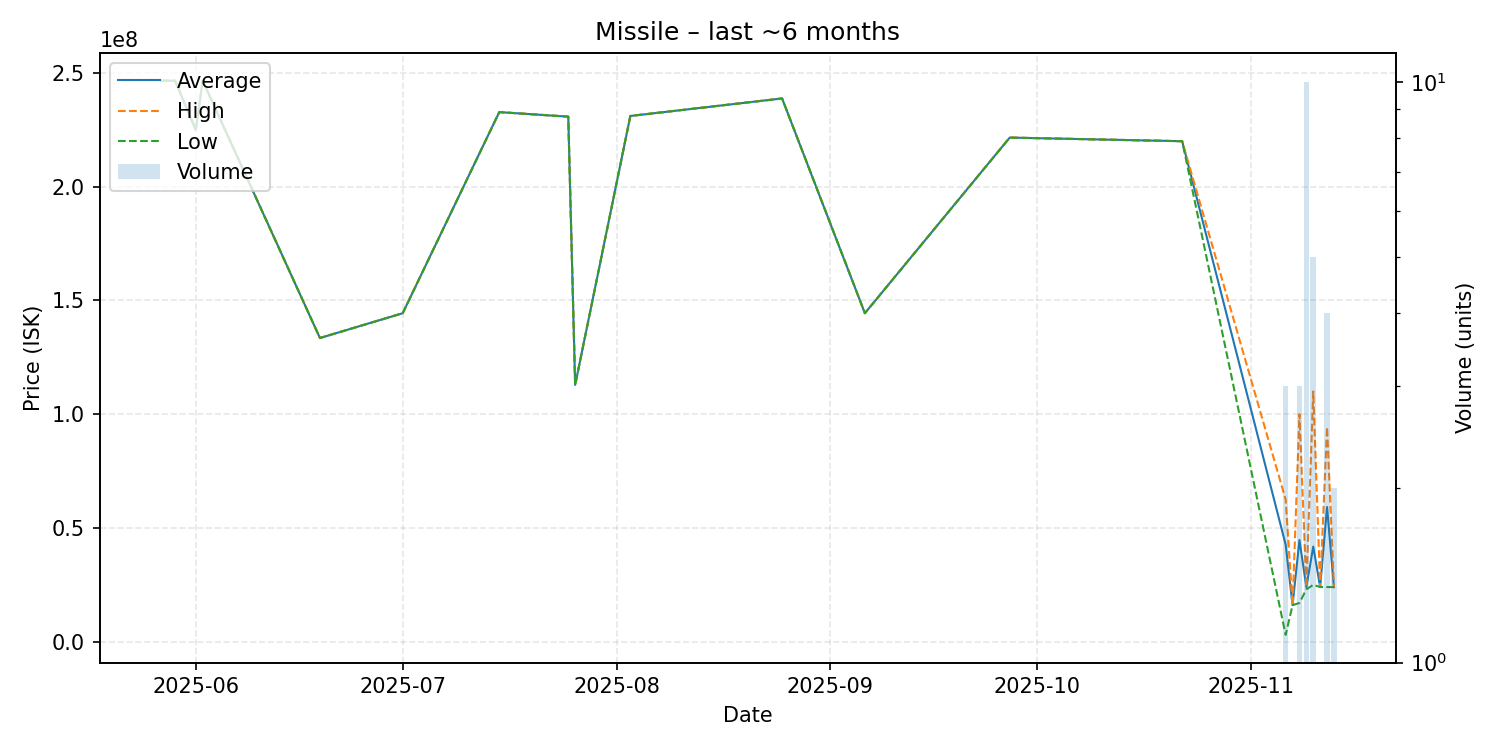

Source data for this figure (header and first rows):
date, average, highest, lowest, order_count, volume
2025-05-27, 246600000, 246600000, 246600000, 1, 1
2025-05-29, 246600000, 246600000, 246600000, 1, 1
2025-06-01, 225000000, 225000000, 225000000, 1, 1
2025-06-02, 246600000, 246600000, 246600000, 1, 1
2025-06-19, 133500000, 133500000, 133500000, 1, 1
2025-07-01, 144400000, 144400000, 144400000, 1, 1
2025-07-15, 232800000, 232800000, 232800000, 1, 1
2025-07-25, 230800000, 230800000, 230800000, 1, 1
2025-07-26, 112900000, 112900000, 112900000, 1, 1
2025-08-03, 231100000, 231100000, 231100000, 1, 1
2025-08-25, 238800000, 238800000, 238800000, 1, 1
2025-09-06, 144400000, 144400000, 144400000, 1, 1
2025-09-27, 221600000, 221600000, 221600000, 1, 1
2025-10-22, 220000000, 220000000, 220000000, 1, 1
2025-11-06, 42671333, 62500000, 3014000, 3, 3
2025-11-07, 16060000, 16060000, 16060000, 1, 1
2025-11-08, 44700000, 100000000, 17050000, 3, 3
2025-11-09, 24024000, 24030000, 23040000, 9, 10
2025-11-10, 41814000, 110000000, 25005000, 5, 5
2025-11-11, 24040000, 24040000, 24040000, 1, 1
2025-11-12, 59215000, 94385000, 24045000, 4, 4
2025-11-13, 24015000, 24020000, 24010000, 2, 2
